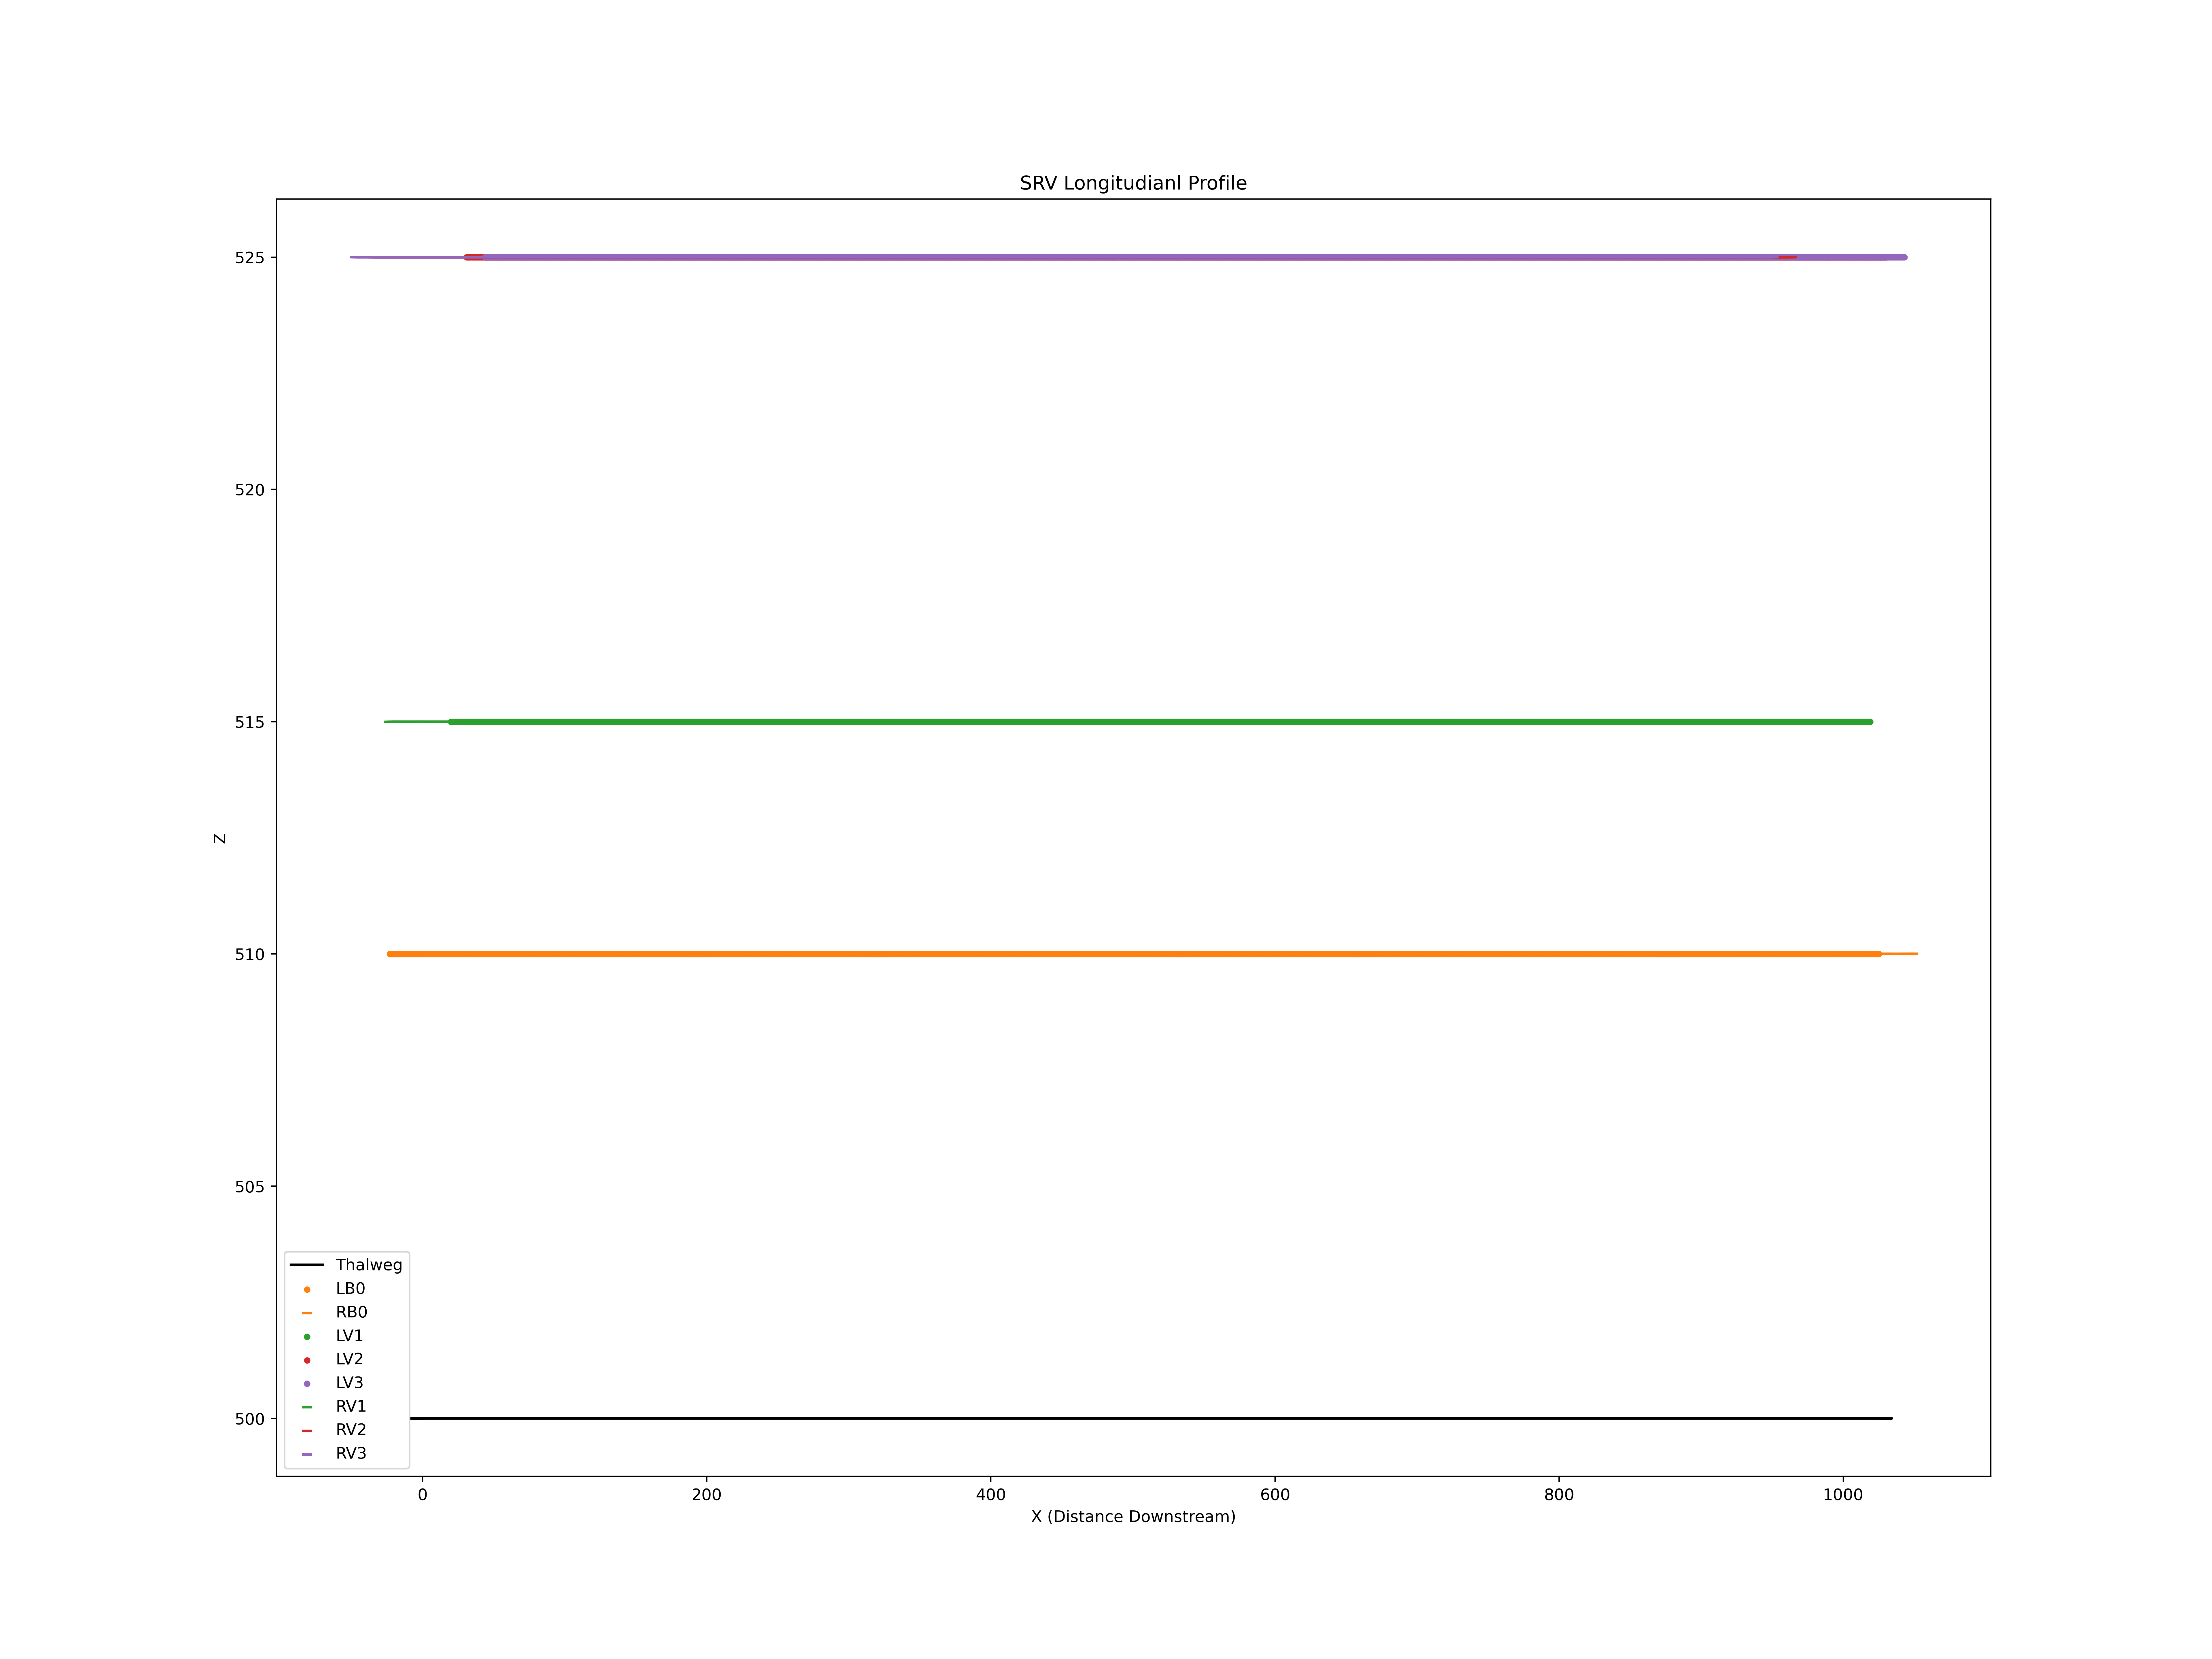

The file beside this chart, header and first rows:
X, Z
0.0, 500.0
-0.1732, 500.0
-0.3464, 500.0
-0.5195, 500.0
-0.6924, 500.0
-0.8651, 500.0
-1.037, 500.0
-1.209, 500.0
-1.381, 500.0
-1.552, 500.0
-1.722, 500.0
-1.892, 500.0
-2.061, 500.0
-2.229, 500.0
-2.397, 500.0
-2.563, 500.0
-2.728, 500.0
-2.893, 500.0
-3.056, 500.0
-3.218, 500.0
-3.379, 500.0
-3.538, 500.0
-3.696, 500.0
-3.852, 500.0
-4.007, 500.0
-4.16, 500.0
-4.311, 500.0
-4.461, 500.0
-4.609, 500.0
-4.755, 500.0
-4.899, 500.0
-5.041, 500.0
-5.18, 500.0
-5.318, 500.0
-5.453, 500.0
-5.586, 500.0
-5.716, 500.0
-5.844, 500.0
-5.97, 500.0
-6.093, 500.0
-6.213, 500.0
-6.33, 500.0
-6.445, 500.0
-6.557, 500.0
-6.666, 500.0
-6.771, 500.0
-6.874, 500.0
-6.973, 500.0
-7.07, 500.0
-7.163, 500.0
-7.252, 500.0
-7.338, 500.0
-7.421, 500.0
-7.5, 500.0
-7.575, 500.0
-7.647, 500.0
-7.715, 500.0
-7.779, 500.0
-7.839, 500.0
-7.895, 500.0
... 11,590 more rows
